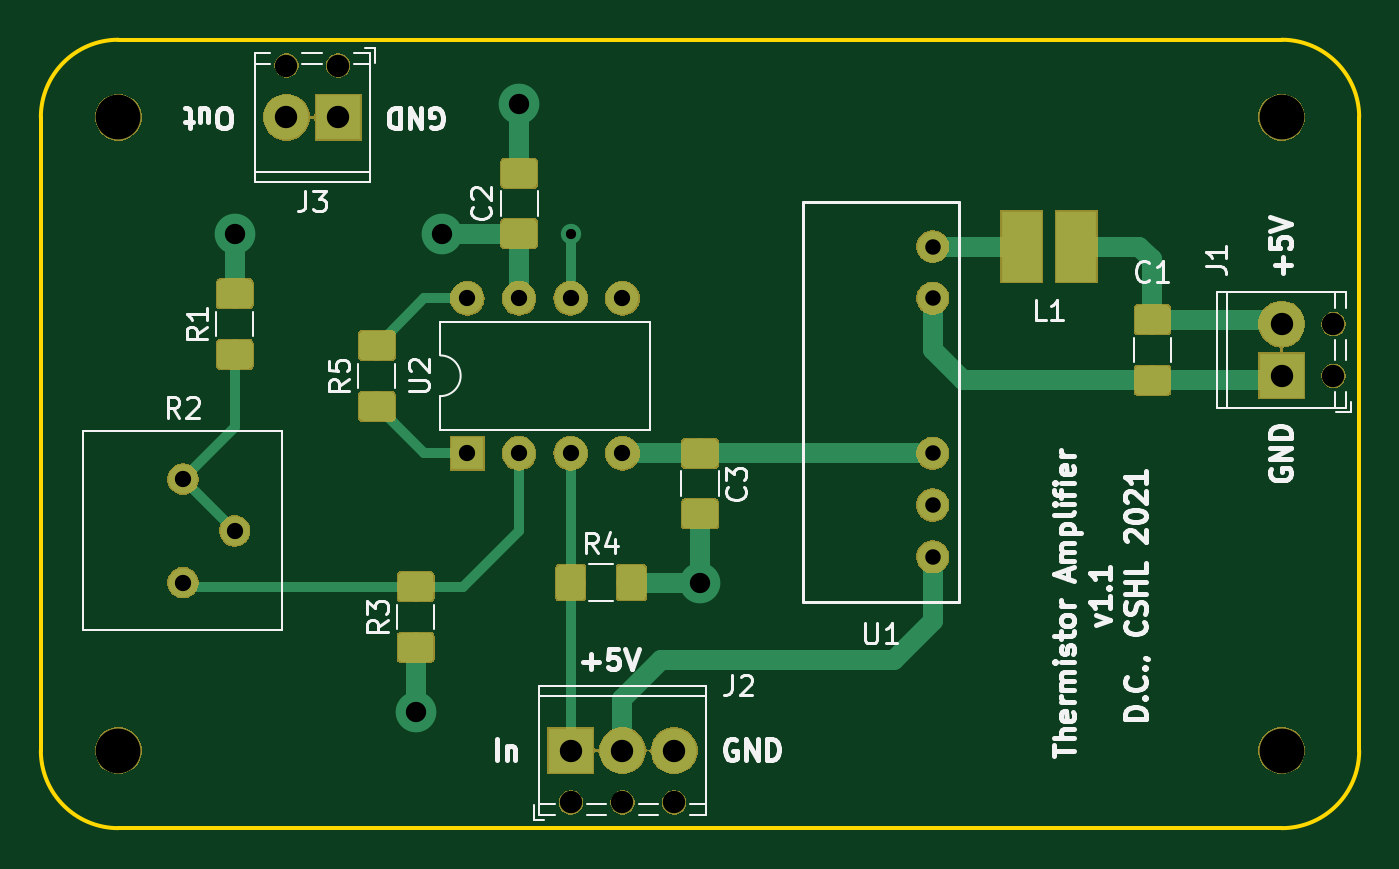
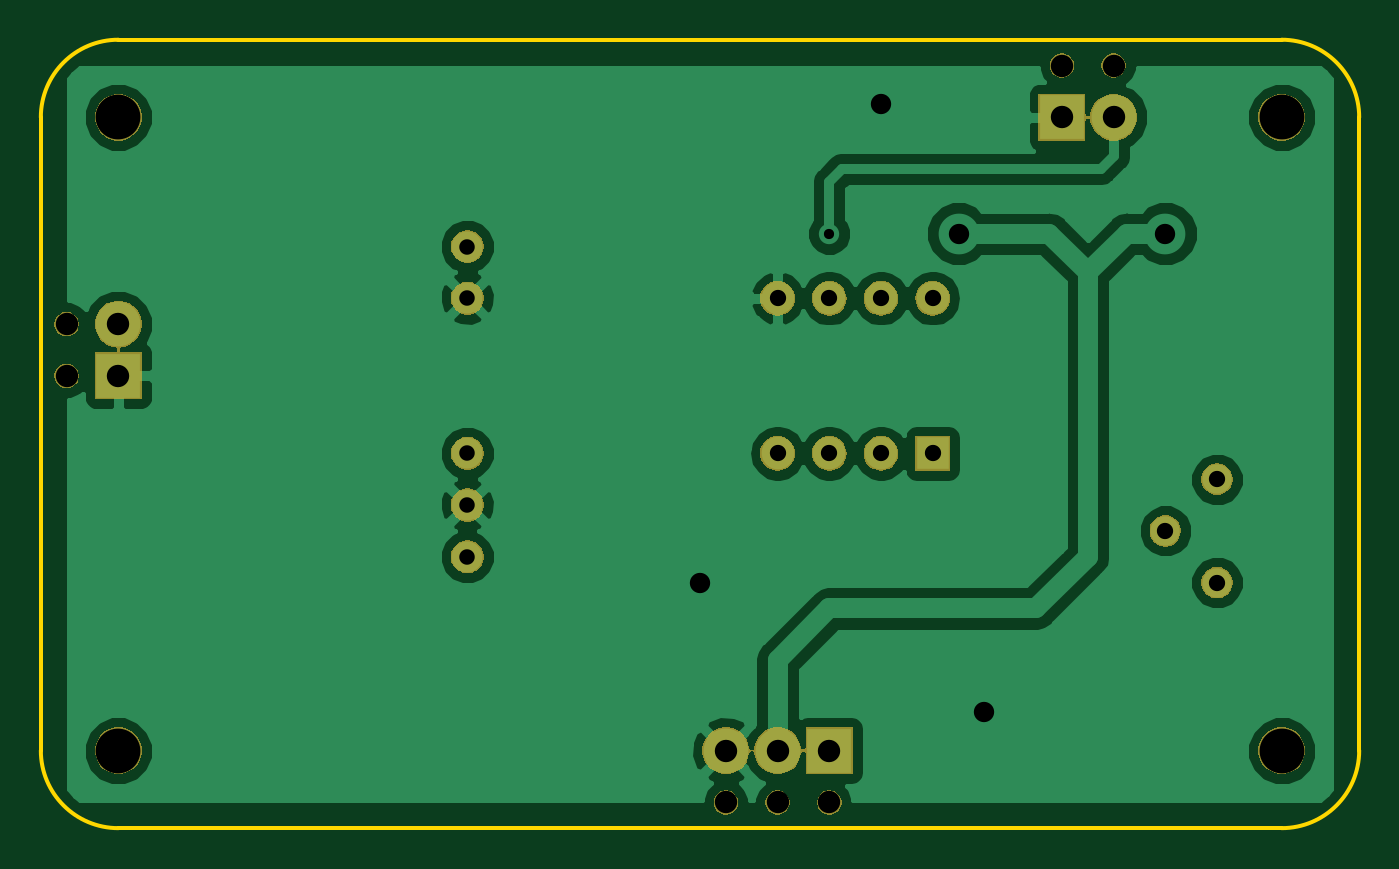
Circuit board: 11 layer files. Board 64.8 x 38.7 mm.
- bottom_copper: thermistor_amplifier-B.Cu.gbr (37407 bytes)
- bottom_mask: thermistor_amplifier-B.Mask.gbr (35182 bytes)
- paste: thermistor_amplifier-B.Paste.gbr (509 bytes)
- bottom_silk: thermistor_amplifier-B.SilkS.gbr (510 bytes)
- outline: thermistor_amplifier-Edge.Cuts.gbr (986 bytes)
- top_copper: thermistor_amplifier-F.Cu.gbr (32385 bytes)
- top_mask: thermistor_amplifier-F.Mask.gbr (49654 bytes)
- paste: thermistor_amplifier-F.Paste.gbr (25924 bytes)
- top_silk: thermistor_amplifier-F.SilkS.gbr (25233 bytes)
- drill: thermistor_amplifier-NPTH.drl (336 bytes)
- drill: thermistor_amplifier-PTH.drl (637 bytes)

=== bottom_copper: thermistor_amplifier-B.Cu.gbr (37407 bytes, source omitted) ===
=== bottom_mask: thermistor_amplifier-B.Mask.gbr (35182 bytes, source omitted) ===
=== paste: thermistor_amplifier-B.Paste.gbr ===
G04 #@! TF.GenerationSoftware,KiCad,Pcbnew,(5.0.2)-1*
G04 #@! TF.CreationDate,2021-10-26T14:02:46-04:00*
G04 #@! TF.ProjectId,thermistor_amplifier,74686572-6d69-4737-946f-725f616d706c,rev?*
G04 #@! TF.SameCoordinates,Original*
G04 #@! TF.FileFunction,Paste,Bot*
G04 #@! TF.FilePolarity,Positive*
%FSLAX46Y46*%
G04 Gerber Fmt 4.6, Leading zero omitted, Abs format (unit mm)*
G04 Created by KiCad (PCBNEW (5.0.2)-1) date 10/26/2021 2:02:46 PM*
%MOMM*%
%LPD*%
G01*
G04 APERTURE LIST*
G04 APERTURE END LIST*
M02*

=== bottom_silk: thermistor_amplifier-B.SilkS.gbr ===
G04 #@! TF.GenerationSoftware,KiCad,Pcbnew,(5.0.2)-1*
G04 #@! TF.CreationDate,2021-10-26T14:02:46-04:00*
G04 #@! TF.ProjectId,thermistor_amplifier,74686572-6d69-4737-946f-725f616d706c,rev?*
G04 #@! TF.SameCoordinates,Original*
G04 #@! TF.FileFunction,Legend,Bot*
G04 #@! TF.FilePolarity,Positive*
%FSLAX46Y46*%
G04 Gerber Fmt 4.6, Leading zero omitted, Abs format (unit mm)*
G04 Created by KiCad (PCBNEW (5.0.2)-1) date 10/26/2021 2:02:46 PM*
%MOMM*%
%LPD*%
G01*
G04 APERTURE LIST*
G04 APERTURE END LIST*
M02*

=== outline: thermistor_amplifier-Edge.Cuts.gbr ===
G04 #@! TF.GenerationSoftware,KiCad,Pcbnew,(5.0.2)-1*
G04 #@! TF.CreationDate,2021-10-26T14:02:46-04:00*
G04 #@! TF.ProjectId,thermistor_amplifier,74686572-6d69-4737-946f-725f616d706c,rev?*
G04 #@! TF.SameCoordinates,Original*
G04 #@! TF.FileFunction,Profile,NP*
%FSLAX46Y46*%
G04 Gerber Fmt 4.6, Leading zero omitted, Abs format (unit mm)*
G04 Created by KiCad (PCBNEW (5.0.2)-1) date 10/26/2021 2:02:46 PM*
%MOMM*%
%LPD*%
G01*
G04 APERTURE LIST*
%ADD10C,0.200000*%
G04 APERTURE END LIST*
D10*
X90805000Y-95885000D02*
X90805000Y-64770000D01*
X151765000Y-99695000D02*
X94615000Y-99695000D01*
X155575000Y-64770000D02*
X155575000Y-95885000D01*
X94615000Y-60960000D02*
X151765000Y-60960000D01*
X90805000Y-64770000D02*
G75*
G02X94615000Y-60960000I3810000J0D01*
G01*
X94615000Y-99695000D02*
G75*
G02X90805000Y-95885000I0J3810000D01*
G01*
X155575000Y-95885000D02*
G75*
G02X151765000Y-99695000I-3810000J0D01*
G01*
X151765000Y-60960000D02*
G75*
G02X155575000Y-64770000I0J-3810000D01*
G01*
M02*

=== top_copper: thermistor_amplifier-F.Cu.gbr (32385 bytes, source omitted) ===
=== top_mask: thermistor_amplifier-F.Mask.gbr (49654 bytes, source omitted) ===
=== paste: thermistor_amplifier-F.Paste.gbr (25924 bytes, source omitted) ===
=== top_silk: thermistor_amplifier-F.SilkS.gbr (25233 bytes, source omitted) ===
=== drill: thermistor_amplifier-NPTH.drl ===
M48
;DRILL file {KiCad (5.0.2)-1} date 10/26/2021 2:02:49 PM
;FORMAT={-:-/ absolute / metric / decimal}
FMAT,2
METRIC,TZ
T1C1.100
T2C2.200
%
G90
G05
T1
X102.87Y-62.23
X105.41Y-62.23
X116.84Y-98.425
X119.38Y-98.425
X121.92Y-98.425
X154.305Y-74.93
X154.305Y-77.47
T2
X151.765Y-64.77
X94.615Y-95.885
X151.765Y-95.885
X94.615Y-64.77
T0
M30

=== drill: thermistor_amplifier-PTH.drl ===
M48
;DRILL file {KiCad (5.0.2)-1} date 10/26/2021 2:02:49 PM
;FORMAT={-:-/ absolute / metric / decimal}
FMAT,2
METRIC,TZ
T1C0.500
T2C0.762
T3C0.800
T4C1.000
T5C1.100
%
G90
G05
T1
X116.84Y-70.485
T2
X134.62Y-71.12
X134.62Y-73.66
X134.62Y-81.28
X134.62Y-83.82
X134.62Y-86.36
T3
X97.79Y-82.55
X97.79Y-87.63
X100.33Y-85.09
X111.76Y-73.66
X111.76Y-81.28
X114.3Y-73.66
X114.3Y-81.28
X116.84Y-73.66
X116.84Y-81.28
X119.38Y-73.66
X119.38Y-81.28
T4
X100.33Y-70.485
X109.22Y-93.98
X110.49Y-70.485
X114.3Y-64.135
X123.19Y-87.63
T5
X151.765Y-74.93
X151.765Y-77.47
X102.87Y-64.77
X105.41Y-64.77
X116.84Y-95.885
X119.38Y-95.885
X121.92Y-95.885
T0
M30

